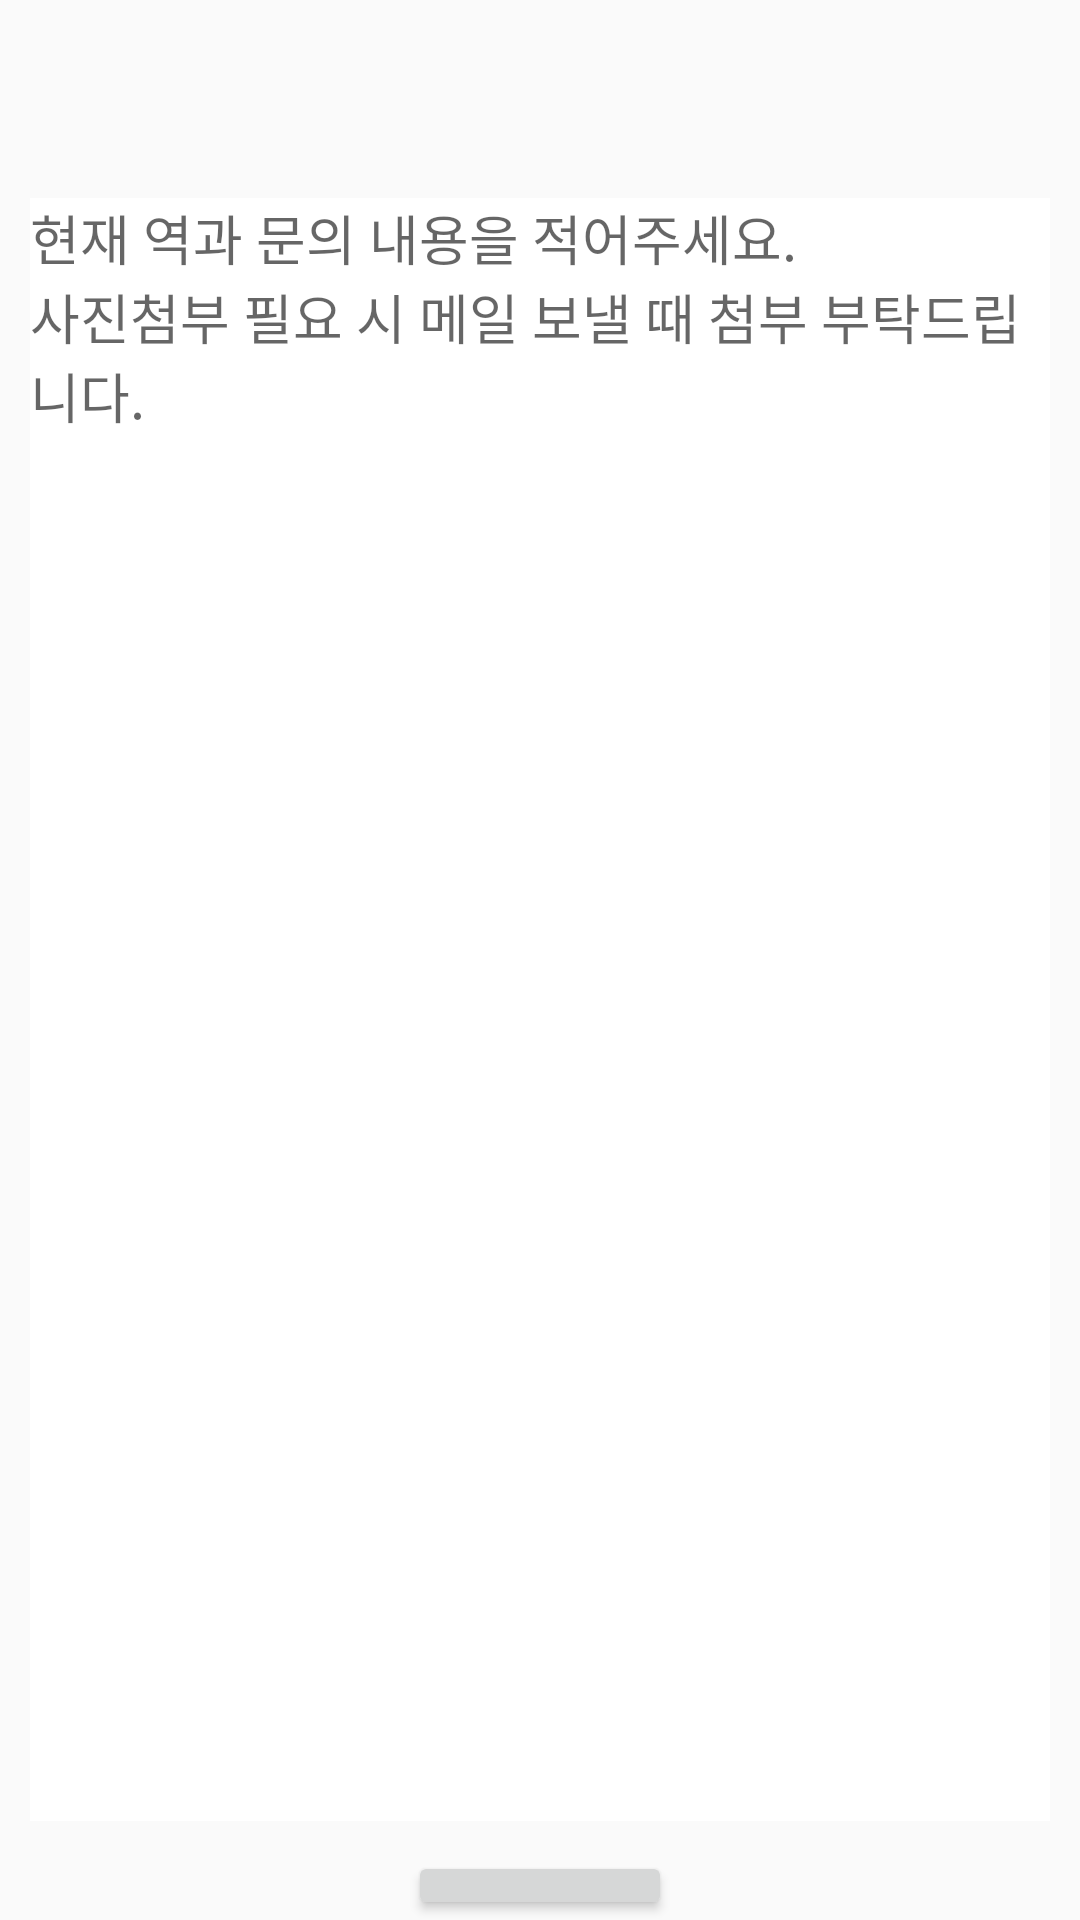

Write the Android layout XML for this screen, with the resource values it uses.
<!-- AndroidManifest.xml: application theme Theme.AppCompat.DayNight.NoActionBar -->
<!-- res/layout/inquiry_page.xml -->
<?xml version="1.0" encoding="utf-8"?>
<LinearLayout
    xmlns:android="http://schemas.android.com/apk/res/android"
    android:layout_width="match_parent"
    android:layout_height="match_parent"
    android:orientation="vertical">

    <androidx.appcompat.widget.Toolbar
        android:id="@+id/Inquiry_Page_Toolbar"
        android:layout_width="match_parent"
        android:layout_height="wrap_content">

    </androidx.appcompat.widget.Toolbar>

    <LinearLayout
        android:layout_width="match_parent"
        android:layout_height="wrap_content"
        android:orientation="vertical">

        <EditText
            android:id="@+id/Inquiry_Edit"
            android:layout_width="match_parent"
            android:layout_height="wrap_content"
            android:background="@color/white"
            android:gravity="top"
            android:layout_margin="10dp"
            android:hint="현재 역과 문의 내용을 적어주세요.
                          사진첨부 필요 시 메일 보낼 때 첨부 부탁드립니다."
            android:lines="25"/>

    </LinearLayout>

    <RelativeLayout
        android:layout_width="match_parent"
        android:layout_height="match_parent"
        android:orientation="vertical">

        <Button
            android:id="@+id/Inquiry_Check_Btn"
            android:layout_width="wrap_content"
            android:layout_height="wrap_content"
            android:layout_centerInParent="true"
            android:text="확인"/>

    </RelativeLayout>

</LinearLayout>
<!-- resources referenced by this layout -->
<resources>
  <color name="white">#FFFFFFFF</color>
</resources>
